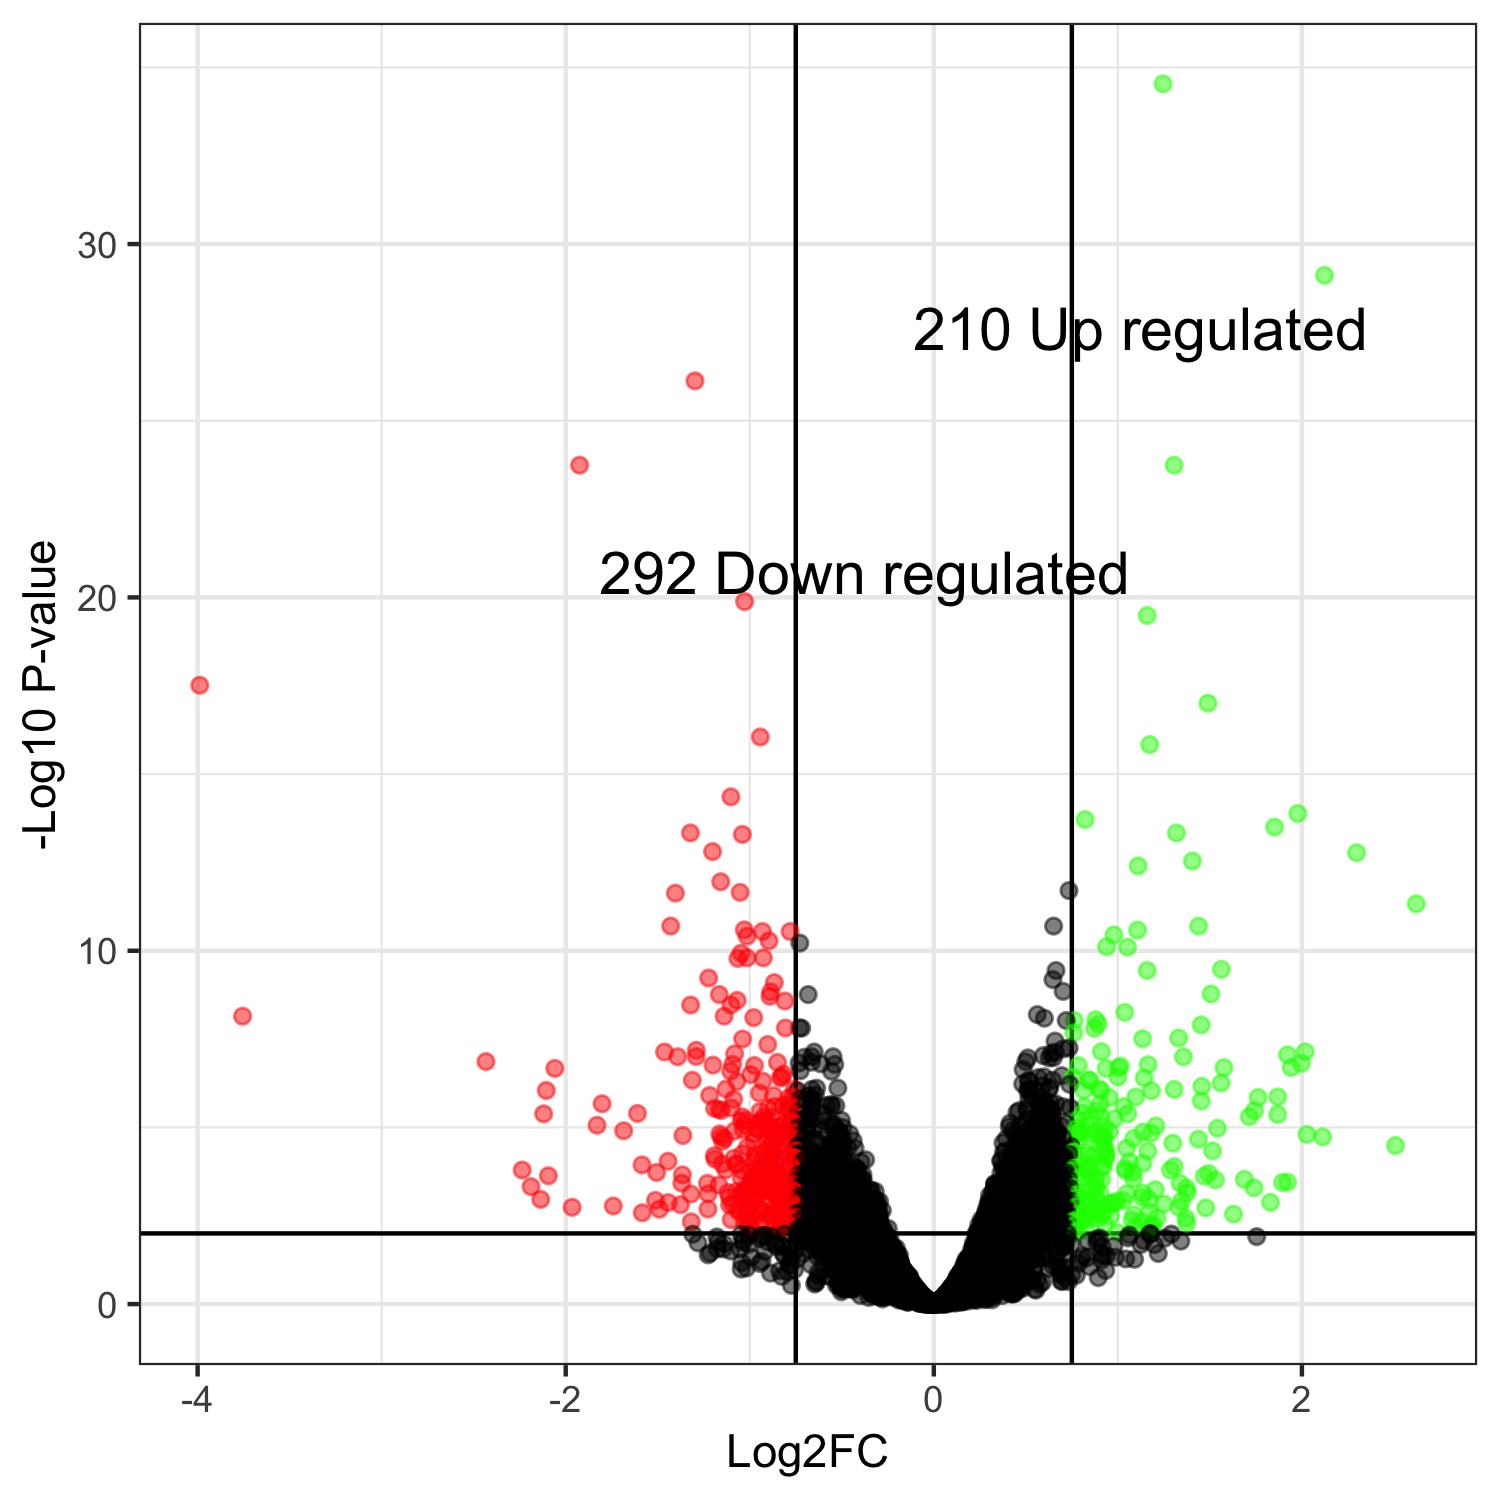

Data behind this chart, as committed beside it:
genes, logFC, logCPM, PValue, FDR
YBR001C, 1.245, 7.408, 5.05901334645151e-39, 2.91854479956788e-35
YJR094C, 2.123, 5.884, 2.65100029159231e-33, 7.64681034109801e-30
YLL055W, -1.298, 6.773, 3.86519277281331e-30, 7.43276570212e-27
YHR092C, -1.925, 6.403, 1.56752542755455e-27, 1.81159992886739e-24
YCL025C, 1.306, 5.607, 1.57011607632813e-27, 1.81159992886739e-24
YDR248C, -1.028, 6.552, 1.36636929120727e-23, 1.31376407349579e-20
YOR100C, 1.159, 6.589, 3.93647993704255e-23, 3.24422182239978e-20
RDN5-1, -3.988, 3.974, 4.25222078167515e-21, 3.06638271118549e-18
YAR035W, 1.489, 7.884, 1.53037329999645e-20, 9.80969285297725e-18
YNL134C, -0.9426, 7.833, 1.54646818356847e-19, 8.9215749510065e-17
YLR213C, 1.173, 4.913, 2.79310047332783e-19, 1.46485423914802e-16
YMR189W, -1.103, 7.827, 9.15141268405787e-18, 4.39954164786082e-15
YBR019C, 1.978, 3.557, 2.93947414887213e-17, 1.30444818191103e-14
TLC1, 0.8218, 6.301, 4.67841700632916e-17, 1.92784197925092e-14
YLR053C, 1.852, 4.911, 8.20926789746154e-17, 3.15728443336371e-14
YGL001C, -1.322, 7.456, 1.28403696760947e-16, 4.62846697295093e-14
YNL270C, 1.318, 4.73, 1.36390949107585e-16, 4.62846697295093e-14
YML008C, -1.04, 10.34, 1.59142118768051e-16, 5.10050490651603e-14
YER091C, -1.202, 10.87, 5.13677014226894e-16, 1.55968562898682e-13
YNL196C, 2.297, 2.744, 5.83505362074802e-16, 1.68312121690477e-13
YLR136C, 1.405, 5.852, 1.05049977161815e-15, 2.88587294403101e-13
YNL074C, 1.11, 7.636, 1.51328697425933e-15, 3.96825116113731e-13
YPR192W, -1.158, 5.862, 4.43913997102847e-15, 1.11345210838536e-12
YDL021W, 0.7344, 6.667, 8.22926263481505e-15, 1.97810900584367e-12
YFR020W, -1.052, 6.896, 9.63952675489731e-15, 2.2244171939601e-12
YHR183W, -1.404, 9.946, 1.05669772150955e-14, 2.34464967514947e-12
YPL187W, 2.622, 4.355, 2.19453268855355e-14, 4.68898484454275e-12
YGR060W, -1.43, 11.09, 9.69652797684843e-14, 1.99783106780138e-11
YLR273C, 0.6508, 6.728, 1.02309119086776e-13, 2.00393805570458e-11
YOR178C, 1.439, 7.576, 1.04208947254528e-13, 2.00393805570458e-11
YOL064C, -1.03, 7.726, 1.37819906938673e-13, 2.56478401009421e-11
YGR225W, 1.107, 4.131, 1.44130013539937e-13, 2.59839390034968e-11
YPR128C, -0.931, 6.547, 1.65983968595242e-13, 2.853023248274e-11
YHR190W, -0.7809, 8.489, 1.68144895894117e-13, 2.853023248274e-11
YFR029W, 0.9787, 6.505, 2.15745502313458e-13, 3.55610229384669e-11
YMR202W, -1.015, 8.532, 2.40471222002908e-13, 3.85355133259661e-11
YML116W, -0.8955, 6.79, 3.35581733057208e-13, 5.23235410272171e-11
YER156C, -0.7282, 6.751, 3.99794096437076e-13, 6.06950563775129e-11
YBR050C, 0.9388, 6.43, 5.17741691944439e-13, 7.65859441237813e-11
YJR115W, 1.052, 5.867, 5.47795479180358e-13, 7.90058029847871e-11
YLR354C, -1.047, 10.05, 8.34020279566352e-13, 1.17352755922397e-10
YLR056W, -0.9263, 11.05, 1.15860395899943e-12, 1.58638723187423e-10
YEL033W, -1.015, 8.568, 1.18243458087349e-12, 1.58638723187423e-10
YHR163W, -1.064, 7.716, 1.25882886483359e-12, 1.6504963002784e-10
YBR069C, 1.562, 2.873, 2.6073285418487e-12, 3.34259519065004e-10
YMR041C, 0.664, 6.375, 2.90277473936238e-12, 3.62209392716153e-10
YPR025C, 1.159, 7.032, 2.95091722268317e-12, 3.62209392716153e-10
YNL111C, -1.223, 7.801, 4.91586216672339e-12, 5.90825184163068e-10
YJL082W, 0.6472, 7.621, 5.56333868928091e-12, 6.54997977519624e-10
YLR303W, -0.8664, 11.16, 6.90480622265948e-12, 7.96676541970451e-10
YIL071C, 0.7027, 6.148, 1.24563129816662e-11, 1.40902881551436e-09
YER055C, -0.8862, 8.377, 1.3128376837264e-11, 1.45649242258031e-09
YHR015W, 1.506, 4.357, 1.53346671386273e-11, 1.66916405137247e-09
YER043C, -1.166, 9.582, 1.62185826760403e-11, 1.73268524922363e-09
YDL198C, -0.6826, 7.649, 1.65771726160889e-11, 1.73879470585849e-09
YIR016W, -0.8905, 7.506, 1.8955825175652e-11, 1.95278848997029e-09
YJL088W, -1.069, 8.817, 2.50563349209625e-11, 2.53596484489531e-09
YJR016C, -0.8091, 9.375, 2.6566042872172e-11, 2.64240519533725e-09
YNL112W, -1.103, 7.402, 3.5465506498316e-11, 3.43708271125117e-09
YER081W, -1.321, 7.711, 3.57470900806154e-11, 3.43708271125117e-09
... 5,709 more rows
